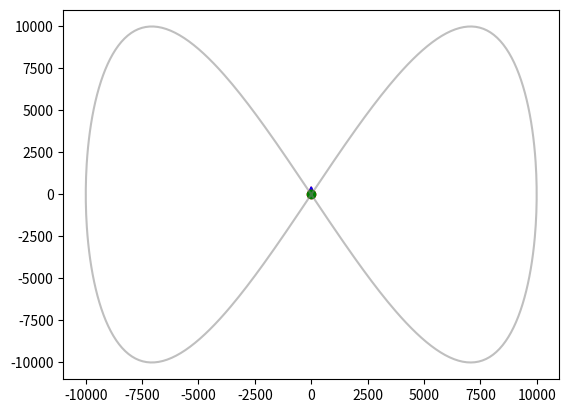

Recreate this plot in Python.

from time import time

import matplotlib.animation as animation
import matplotlib.pyplot as plt
import numpy as np
from numpy import sin, cos, pi
from numpy.random import normal


class GroundTruth:
    def __init__(self, v, q, rounds=1):
        self.v = v
        self.q = q
        self.w = q / 2*v
        self.a = v**2 / q
        self.interval = 2 / self.w * pi
        self.space = np.linspace(0, rounds * self.interval, num=rounds * 500)
        self.ptr = []

    def plot(self):
        fig, ax = plt.subplots()
        # create object
        point, = ax.plot([0], [0], 'go')

        def init():
            # setup plane
            ax.set_ylim(-11000, 11000)
            ax.set_xlim(-11000, 11000)
            # plot track function
            data = [self.trajectory(t) for t in self.space]
            t, d = ([p[0] for p in data], [p[1] for p in data])
            ax.plot(t, d, 'grey', alpha=0.5)
            # plot initial position
            point.set_data(0, 0)
            return point

        def frame(data):
            # t = time
            # x = x position
            # y = y position
            t, x, y = data

            # get current trajectory and scale it for visibility
            a = (10 * self.acceleration(t)).flatten().tolist()
            b = (200 * self.velocity(t)).flatten().tolist()

            # clear previous frame
            for p in self.ptr:
                p.remove()
            self.ptr.clear()
            # plot acceleration and velocity as arrows
            self.ptr.append(ax.arrow(*x, *y, *a, width=100, color="r"))
            self.ptr.append(ax.arrow(*x, *y, *b, width=100, color="b"))
            # plot new position
            point.set_data(x, y)
            return point

        movement = ((t, *self.trajectory(t)) for t in self.space)
        ani = animation.FuncAnimation(fig, frame, movement, init_func=init, interval=10)
        plt.show()

    def _x(self, t):
        return sin(self.w * t)

    def _y(self, t):
        return sin(2 * self.w * t)

    def trajectory(self, t):
        return self.a * np.array([[ self._x(t) ],
                                  [ self._y(t) ]])

    def acceleration(self, t):
        return self.v * np.array([[ cos(self.w * t) / 2 ],
                                  [ cos(2 * self.w * t) ]])

    def velocity(self, t):
        return -self.q * np.array([[ sin(self.w * t) / 4 ],
                                   [ sin(2 * self.w * t) ]])


class Sensor:
    def __init__(self, error=50, interval=5):
        self.truth = GroundTruth(300, 9)
        self.sigma = error
        self.interval = interval
        self._next_read = 0
        self._point = None
        self._accel = None
        self._veloc = None
        self._ax = None
        self.real_point = None

    def init(self, ax):
        self._ax = ax
        self._point, = ax.plot([0], [0], "ro")
        self.real_point, = ax.plot([0], [0], "go")
        # plot track function
        data = [self.truth.trajectory(t) for t in self.truth.space]
        t, d = ([p[0] for p in data], [p[1] for p in data])
        ax.plot(t, d, 'grey', alpha=0.5)

        self._accel = ax.arrow(0, 0, 0, 0, width=100, color="r")
        self._veloc = ax.arrow(0, 0, 0, 0, width=100, color="b")

    def get_trajectory_data(self, t):
        return self.truth.trajectory(t) + self.sigma * normal(size=(2, 1))

    def get_acceleration_data(self, t):
        return self.truth.acceleration(t) # + self.sigma * normal(size=(2, 1))

    def get_velocity_data(self, t):
        return self.truth.velocity(t) # + self.sigma * normal(size=(2, 1))

    def draw(self, t):
        real_position = self.truth.trajectory(t)
        self.real_point.set_data(real_position)
        if self._next_read > time():
            return self._point
        else:
            return self.plot_position(t)

    def plot_position(self, t):
        self._next_read = time() + self.interval
        pos = self.get_trajectory_data(t)
        self._point.set_data(pos)
        self.plot_arrows(t, pos)
        return self._point

    def plot_arrows(self, t, pos):
        a = (10 * self.get_acceleration_data(t)).flatten().tolist()
        b = (200 * self.get_velocity_data(t)).flatten().tolist()
        self._accel.remove()
        self._veloc.remove()
        (x, y) = pos.flatten()
        self._accel = self._ax.arrow(x, y, *a, width=100, color="r")
        self._veloc = self._ax.arrow(x, y, *b, width=100, color="b")


def main():
    sensor = Sensor(50, 5)
    frames = sensor.truth.space

    fig, ax = plt.subplots()
    ax.set_ylim(-11000, 11000)
    ax.set_xlim(-11000, 11000)
    sensor.init(ax)
    ani = animation.FuncAnimation(fig, sensor.draw, frames, repeat=True, interval=10)
    plt.show()


if __name__ == '__main__':
    main()
